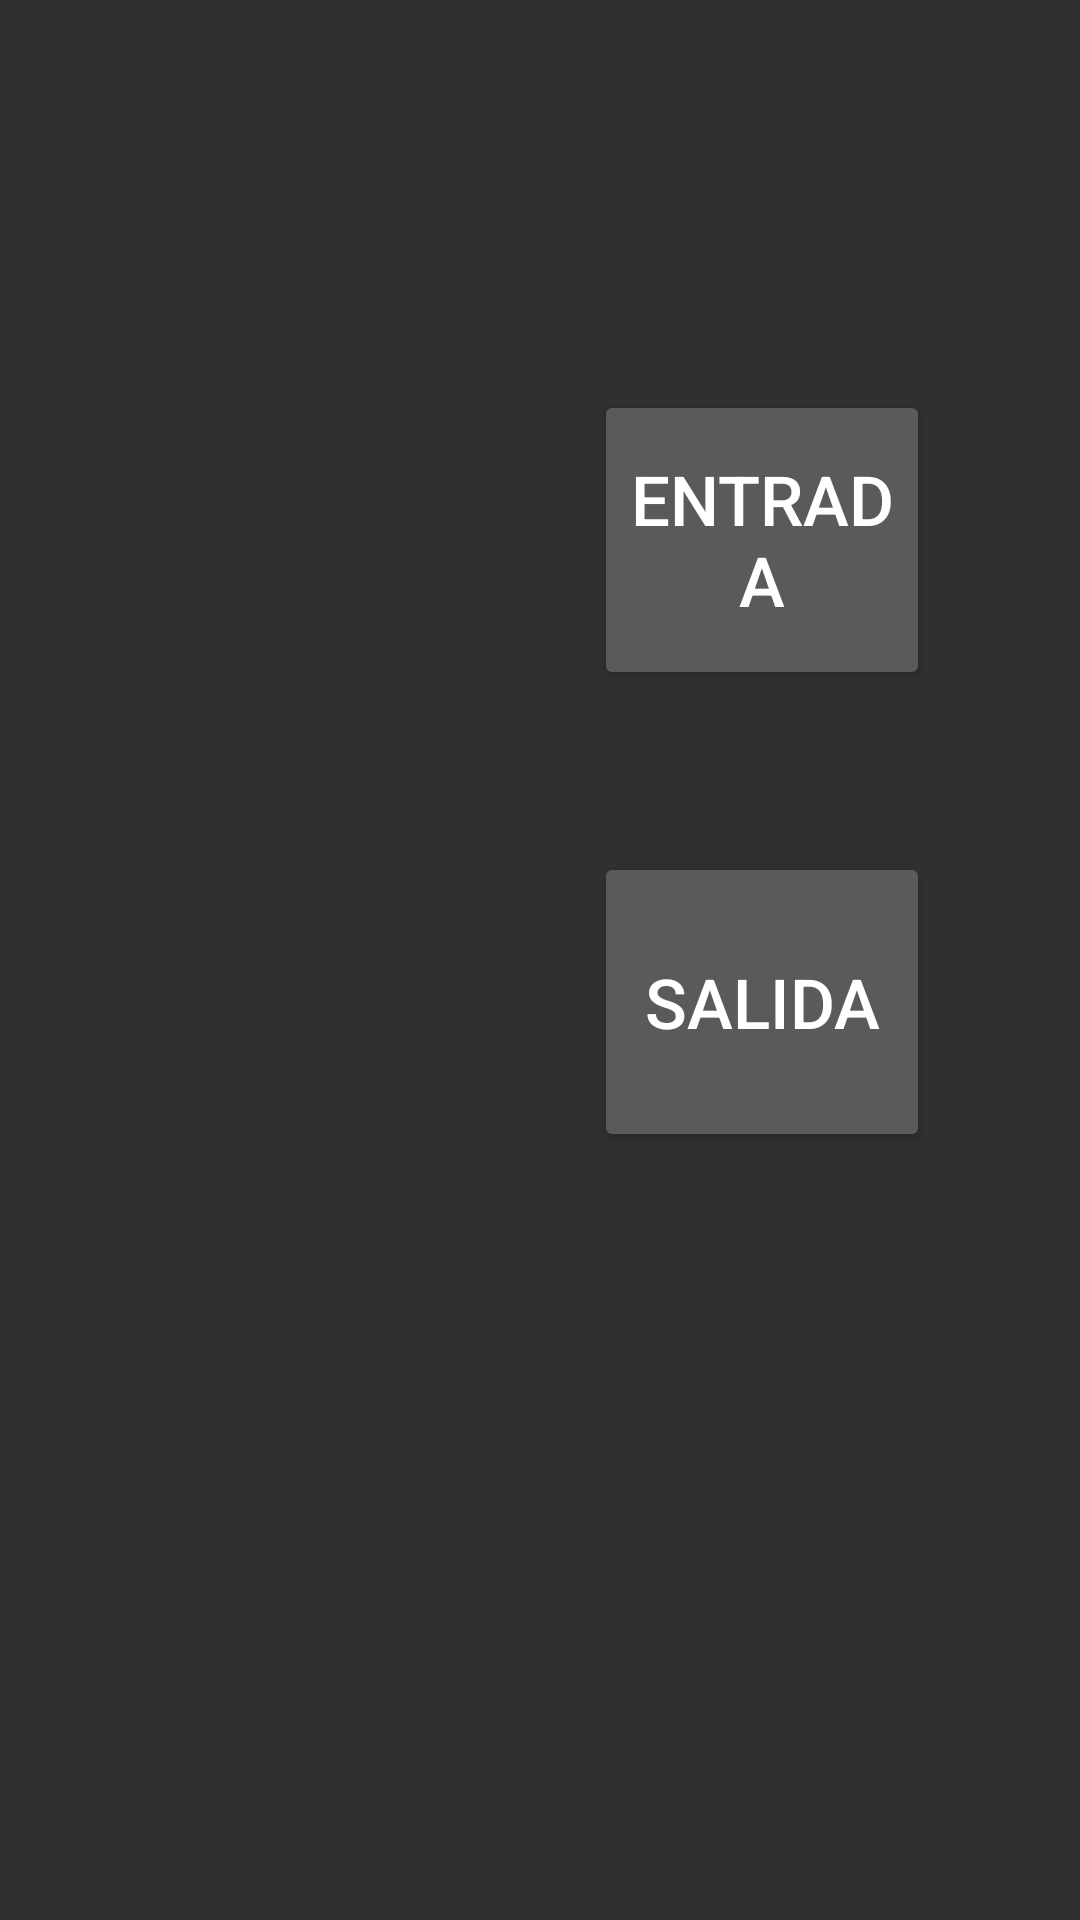

Layout XML and referenced resources for this Android screen:
<!-- AndroidManifest.xml: application theme AppTheme -->
<!-- res/layout/fragment_journal.xml -->
<LinearLayout xmlns:android="http://schemas.android.com/apk/res/android"
    xmlns:tools="http://schemas.android.com/tools"
    android:layout_width="match_parent"
    android:layout_height="match_parent"
    android:orientation="vertical"
    android:paddingBottom="@dimen/activity_vertical_margin"
    android:paddingLeft="@dimen/activity_horizontal_margin"
    android:paddingRight="@dimen/activity_horizontal_margin"
    android:paddingTop="@dimen/activity_vertical_margin"
    tools:context="com.huntloc.handheld.JournalFragment">

    <TextView
        android:id="@+id/textView_Credential"
        android:layout_width="match_parent"
        android:layout_height="40dp"
        android:gravity="left"
        android:textSize="23sp" />

    <TextView
        android:id="@+id/textView_Name"
        android:layout_width="match_parent"
        android:layout_height="40dp"
        android:gravity="left"
        android:textSize="23sp" />

    

    <LinearLayout
        android:layout_width="match_parent"
        android:layout_height="wrap_content"
        android:layout_marginBottom="10dp"
        android:orientation="horizontal"
        android:paddingBottom="@dimen/activity_vertical_margin"
        android:paddingLeft="@dimen/activity_horizontal_margin"
        android:paddingRight="@dimen/activity_horizontal_margin"
        android:paddingTop="@dimen/activity_vertical_margin"
        tools:context=".TabbedActivity$JournalSectionFragment" >

        <ImageView
            android:id="@+id/imageView_Portrait"
            android:layout_width="0dp"
            android:layout_height="wrap_content"
            android:layout_gravity="top"
            android:layout_weight=".5"
            android:adjustViewBounds="true"
            android:contentDescription="@string/content_description"
            android:minHeight="350dp"
            android:minWidth="350dp"
            android:scaleType="fitCenter" />

        <LinearLayout
            android:layout_width="0dp"
            android:layout_height="wrap_content"
            android:layout_gravity="top"
            android:layout_weight=".5"
            android:orientation="vertical"
            android:paddingBottom="@dimen/activity_vertical_margin"
            android:paddingLeft="@dimen/activity_horizontal_margin"
            android:paddingRight="@dimen/activity_horizontal_margin"
            android:paddingTop="@dimen/activity_vertical_margin"
            tools:context=".TabbedActivity$JournalSectionFragment" >

            <Button
                android:id="@+id/button_Entrance"
                style="?android:attr/buttonStyleSmall"
                android:layout_width="match_parent"
                android:layout_height="100dp"
                android:layout_gravity="top"
                android:layout_margin="2dp"
                android:layout_weight=".45"
                android:text="@string/button_Entrance_text"
                android:textSize="23sp" />

            <ListView
                android:layout_width="match_parent"
                android:layout_height="50dp"
                android:layout_weight=".1" />

            <Button
                android:id="@+id/button_Exit"
                style="?android:attr/buttonStyleSmall"
                android:layout_width="match_parent"
                android:layout_height="100dp"
                android:layout_margin="2dp"
                android:layout_weight=".45"
                android:text="@string/button_Exit_text"
                android:textSize="23sp" />
        </LinearLayout>
    </LinearLayout>

    <GridLayout
        android:layout_width="fill_parent"
        android:layout_height="wrap_content"
        android:layout_gravity="top"
        android:columnCount="2"
        android:orientation="horizontal"
        android:rowCount="3" >

        <TextView
            android:id="@+id/textView_DriverLicenseDate"
            android:layout_width="wrap_content"
            android:layout_height="wrap_content"
            android:layout_column="0"
            android:layout_row="0"
            android:gravity="left"
            android:text=""
            android:textSize="23sp" />

        <ImageView
            android:id="@+id/imageView_DriverLicenseDate"
            android:layout_width="wrap_content"
            android:layout_height="40dp"
            android:layout_column="1"
            android:layout_gravity="right"
            android:layout_row="0"
            android:adjustViewBounds="true"
            android:contentDescription="@string/content_description"
            android:scaleType="fitXY" />

        <TextView
            android:id="@+id/textView_DriverLicenseType"
            android:layout_width="wrap_content"
            android:layout_height="wrap_content"
            android:layout_column="0"
            android:layout_row="1"
            android:gravity="left"
            android:text=""
            android:textSize="23sp" />

        <ImageView
            android:id="@+id/imageView_DriverLicenseType"
            android:layout_width="wrap_content"
            android:layout_height="40dp"
            android:layout_column="1"
            android:layout_gravity="right"
            android:layout_row="1"
            android:adjustViewBounds="true"
            android:contentDescription="@string/content_description"
            android:scaleType="fitXY" />

        <TextView
            android:id="@+id/textView_DefenseDrivingDate"
            android:layout_width="wrap_content"
            android:layout_height="wrap_content"
            android:layout_column="0"
            android:layout_row="2"
            android:gravity="left"
            android:text=""
            android:textSize="23sp" />

        <ImageView
            android:id="@+id/imageView_DefenseDrivingDate"
            android:layout_width="wrap_content"
            android:layout_height="40dp"
            android:layout_column="1"
            android:layout_gravity="right"
            android:layout_row="2"
            android:adjustViewBounds="true"
            android:contentDescription="@string/content_description"
            android:scaleType="fitXY" />
    </GridLayout>


</LinearLayout>
<!-- resources referenced by this layout -->
<resources>
  <dimen name="activity_horizontal_margin">16dp</dimen>
  <dimen name="activity_vertical_margin">16dp</dimen>
  <string name="button_Entrance_text">Entrada</string>
  <string name="button_Exit_text">Salida</string>
  <string name="content_description">Portrait</string>
  <style name="AppTheme" parent="Theme.AppCompat">
          
          
      </style>
</resources>
